Run: headless pygame with SDL's dummy video driver; simulated clock (each Clock.tick advances the game by its frame time, no real sleeping); random seed 0; keys injected as events and as key.get_pressed() state; no mouse input.
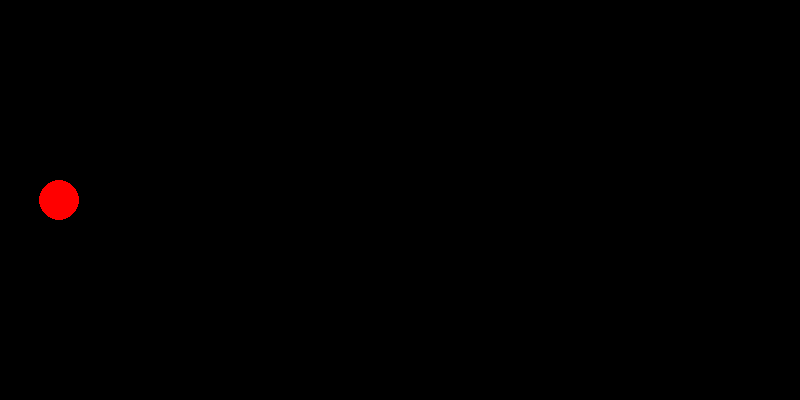
Frame 1 of 4 · flips 1–60 · no input
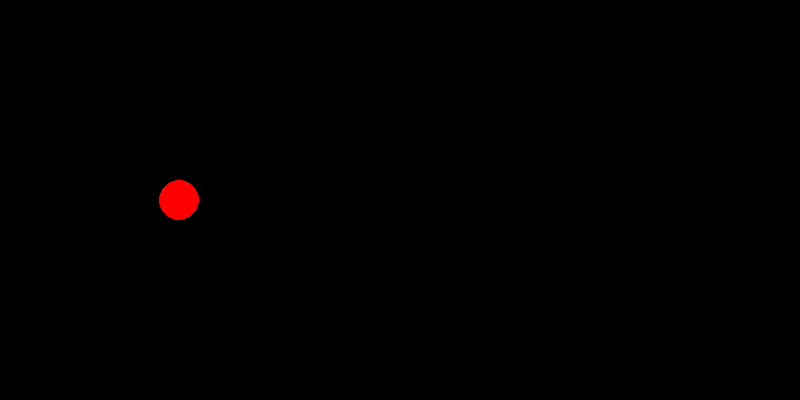
Frame 2 of 4 · flips 61–180 · tapped SPACE, RETURN · held RIGHT (→), D
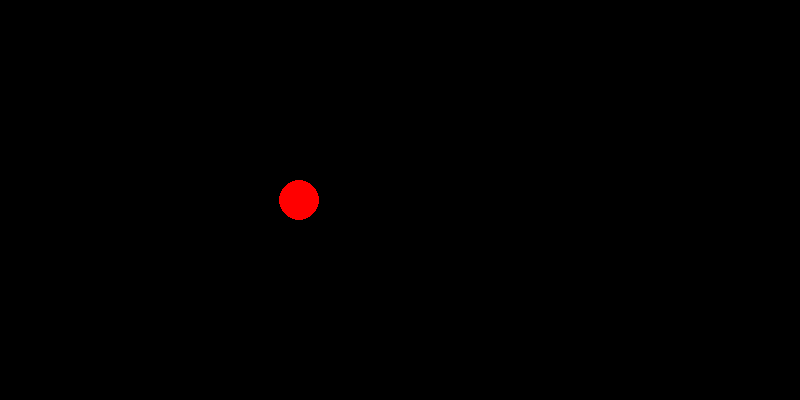
Frame 3 of 4 · flips 181–300 · held DOWN (↓), S
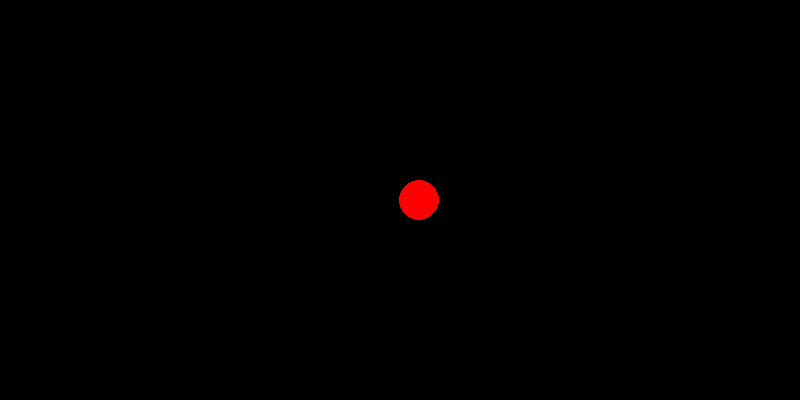
Frame 4 of 4 · flips 301–420 · held LEFT (←), A, UP (↑), W

The pygame program that drew these frames:

import pygame


if __name__ == '__main__':
    pygame.init()
    size = width, height = 800, 400
    screen = pygame.display.set_mode(size)

    running = True
    x_pos = 0
    while running:
        # внутри игрового цикла ещё один цикл
        # приема и обработки сообщений
        for event in pygame.event.get():
            # при закрытии окна
            if event.type == pygame.QUIT:
                running = False
        screen.fill((0, 0, 0))
        pygame.draw.circle(screen, (255, 0, 0), (x_pos, 200), 20)
        x_pos += 1
        pygame.display.flip()
    pygame.quit()
